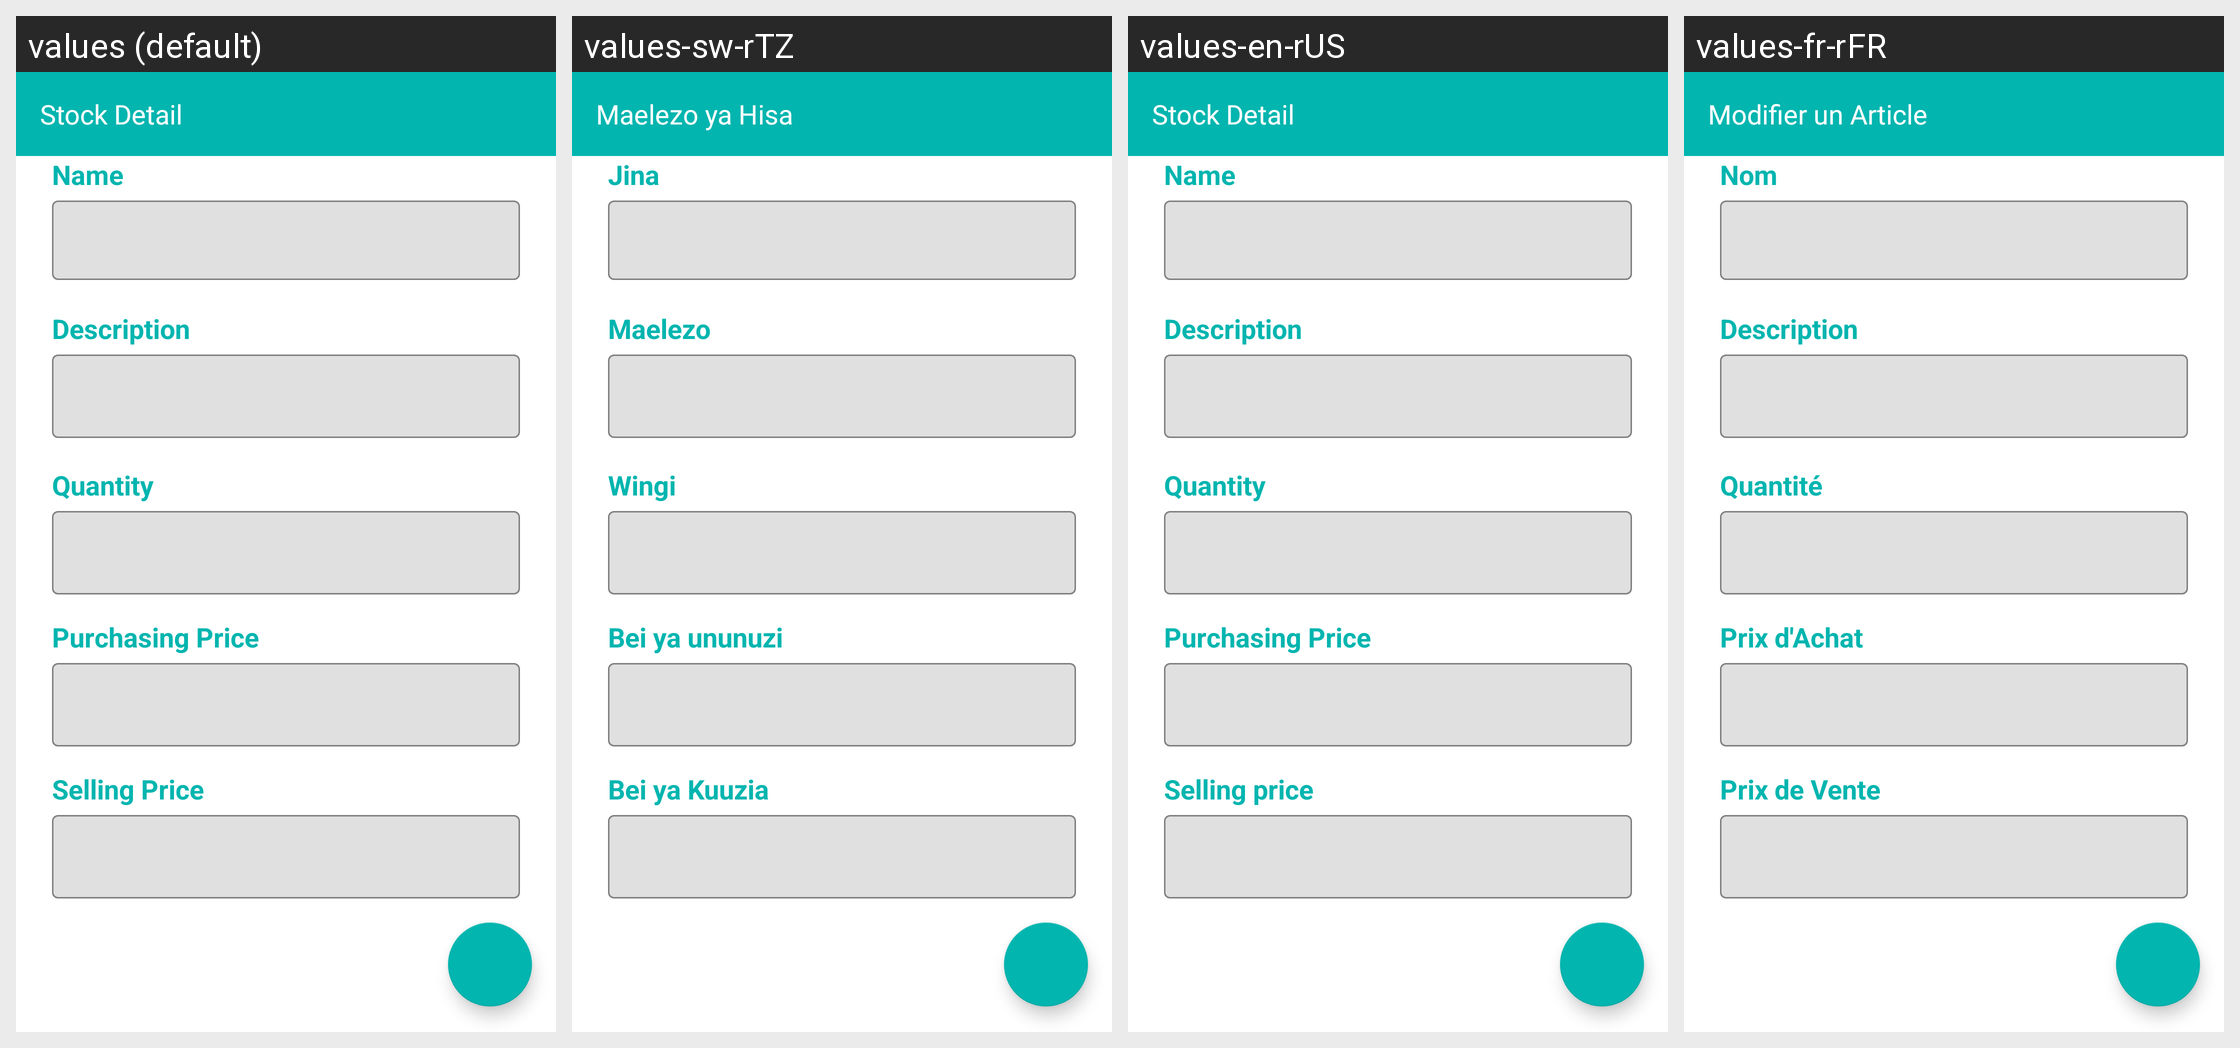

Translations of the strings shown on this Android screen, per locale in the grid:
Android screen res/layout/stock_detail.xml rendered under 4 locales, left to right: values (default), values-sw-rTZ, values-en-rUS, values-fr-rFR. Device: Nexus 5 (rendered at 1080×1920; each locale shown at half size, 540×960, under a caption strip naming it); theme Theme.Curuza.
Other locales in the repository, not shown: values-rn-rBI.
Strings drawn on this screen, with the default value and each locale's value (text and hints the layout hard-codes, and strings that could not be matched under every locale, appear in the picture but are not listed):

stock_detail
  values: Stock Detail
  values-sw-rTZ: Maelezo ya Hisa
  values-en-rUS: Stock Detail
  values-fr-rFR: Modifier un Article

nom
  values: Name
  values-sw-rTZ: Jina
  values-en-rUS: Name
  values-fr-rFR: Nom

description
  values: Description
  values-sw-rTZ: Maelezo
  values-en-rUS: Description
  values-fr-rFR: Description

quantite
  values: Quantity
  values-sw-rTZ: Wingi
  values-en-rUS: Quantity
  values-fr-rFR: Quantité

prix_achat
  values: Purchasing Price
  values-sw-rTZ: Bei ya ununuzi
  values-en-rUS: Purchasing Price
  values-fr-rFR: Prix d'Achat

prix_vente
  values: Selling Price
  values-sw-rTZ: Bei ya Kuuzia
  values-en-rUS: Selling price
  values-fr-rFR: Prix de Vente
